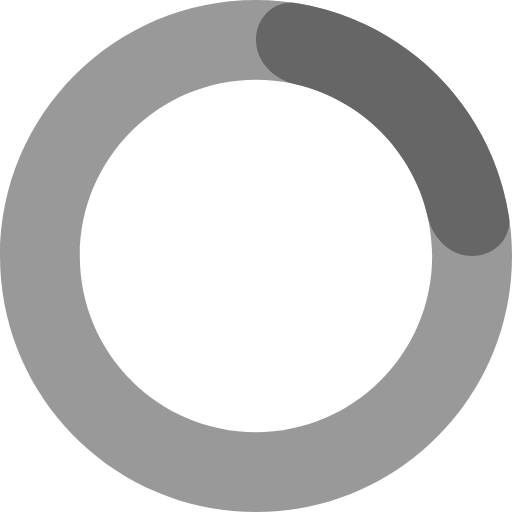
t = 0.00 s
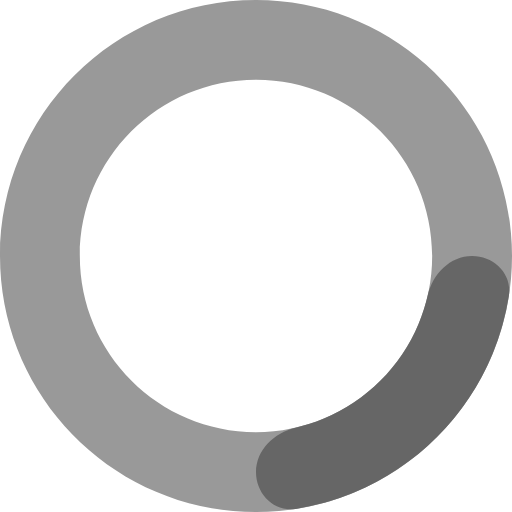
t = 0.25 s
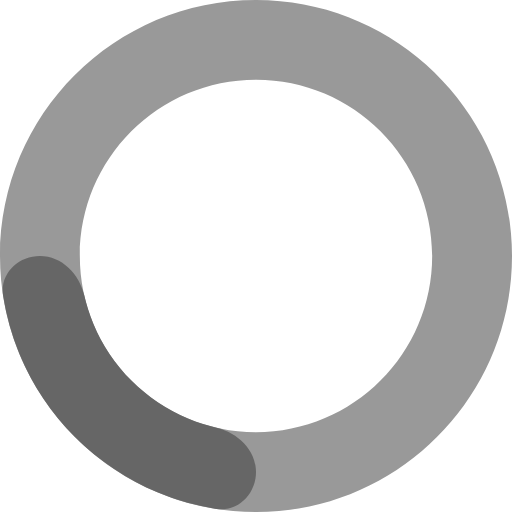
t = 0.50 s
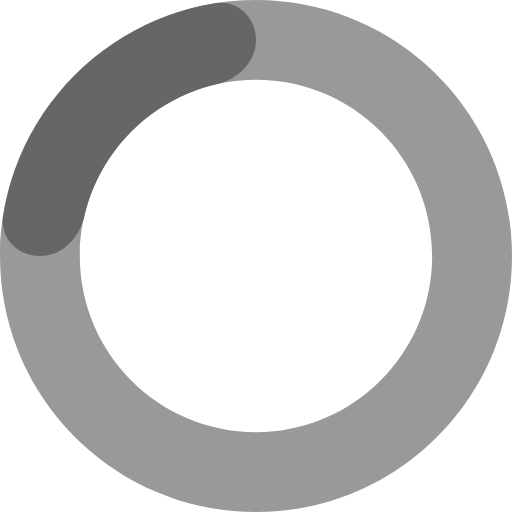
t = 0.75 s

The animated SVG that drew these frames (rendered in a browser with its animation timeline set to each time). Animation: 1 SMIL element (animateTransform=1); one cycle of 1.00 s, repeats indefinitely.

<svg width="100%" height="100%" viewBox="0 0 56 56" xmlns="http://www.w3.org/2000/svg">
  <g>
    <path d="M56 28C56 43.464 43.464 56 28 56C12.536 56 0 43.464 0 28C0 12.536 12.536 0 28 0C43.464 0 56 12.536 56 28ZM8.73087 28C8.73087 38.642 17.358 47.2691 28 47.2691C38.642 47.2691 47.2691 38.642 47.2691 28C47.2691 17.358 38.642 8.73087 28 8.73087C17.358 8.73087 8.73087 17.358 8.73087 28Z" fill="#999999"/>
    <path d="M51.6346 28C54.0455 28 56.0348 26.0339 55.6604 23.6522C55.3176 21.4714 54.7173 19.3338 53.8686 17.2849C52.4615 13.8877 50.399 10.8011 47.799 8.20101C45.1989 5.60097 42.1123 3.5385 38.7151 2.13137C36.6662 1.28268 34.5286 0.682404 32.3478 0.339619C29.9661 -0.0347534 28 1.95447 28 4.36544C28 6.7764 29.9789 8.68172 32.3282 9.22326C33.3663 9.46255 34.3851 9.78806 35.374 10.1976C37.7118 11.166 39.836 12.5854 41.6253 14.3747C43.4146 16.164 44.834 18.2882 45.8024 20.626C46.2119 21.6149 46.5375 22.6337 46.7767 23.6718C47.3183 26.0211 49.2236 28 51.6346 28Z" fill="#666666"/>
    
    <animateTransform 
      attributeName="transform" 
      type="rotate" 
      from="0 28 28" 
      to="360 28 28" 
      dur="1s" 
      repeatCount="indefinite"/>
  </g>
</svg>

